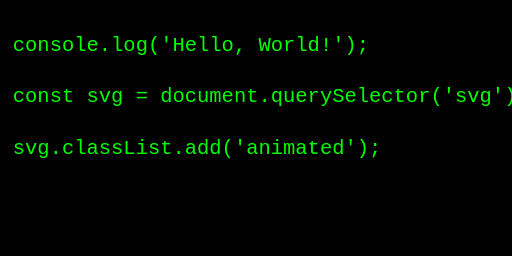
t = 0.00 s
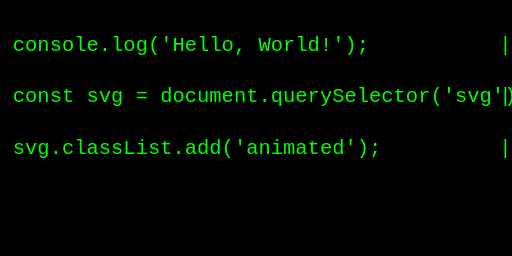
t = 0.50 s
t = 1.50 s: frame unchanged from t = 0.50 s, image omitted
t = 2.00 s: frame unchanged from t = 0.50 s, image omitted
t = 2.50 s: frame unchanged from t = 0.00 s, image omitted
t = 3.50 s: frame unchanged from t = 0.00 s, image omitted

The animated SVG that drew these frames (rendered in a browser with its animation timeline set to each time). Animation: 2 CSS @keyframes rules; one cycle of 4.00 s, repeats indefinitely.

<svg width="400" height="200" viewBox="0 0 400 200" xmlns="http://www.w3.org/2000/svg">
  <style>
    .code-text {
      font-family: 'Courier New', Courier, monospace;
      font-size: 16px;
      fill: #00ff00;
      white-space: nowrap;
      animation: typing 4s steps(40, end) infinite;
    }
    .cursor {
      font-family: 'Courier New', Courier, monospace;
      font-size: 16px;
      fill: #00ff00;
      animation: blink 0.8s step-start infinite;
    }
    @keyframes typing {
      from { width: 0; }
      to { width: 100%; }
    }
    @keyframes blink {
      from, to { opacity: 1; }
      50% { opacity: 0; }
    }
  </style>
  <rect width="100%" height="100%" fill="#000"/>
  <text x="10" y="40" class="code-text" style="width: 100%; white-space: nowrap;">console.log('Hello, World!');</text>
  <text x="10" y="80" class="code-text" style="width: 100%; white-space: nowrap;">const svg = document.querySelector('svg');</text>
  <text x="10" y="120" class="code-text" style="width: 100%; white-space: nowrap;">svg.classList.add('animated');</text>
  <text x="390" y="40" class="cursor">|</text>
  <text x="390" y="80" class="cursor">|</text>
  <text x="390" y="120" class="cursor">|</text>
</svg>
